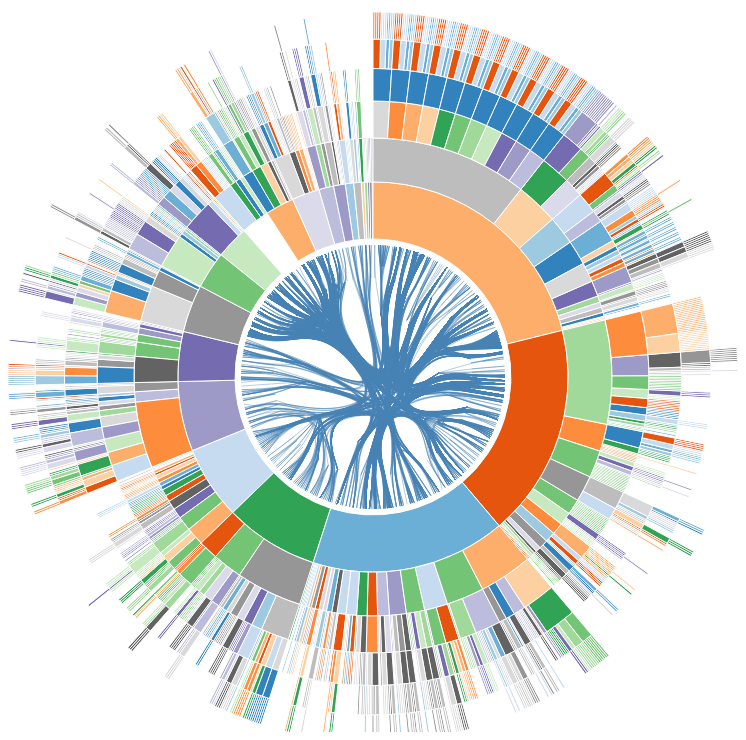
D3 v3 page, settled after 360 driven frames (6 s of simulated time); the page loaded 2 data file(s).



    var width = 730,
            height = 730,
            radius = Math.min(width, height) / 2;

    var x = d3.scale.linear()
            .range([0, 2 * Math.PI]);

    var y = d3.scale.sqrt()
            .range([0, radius]);

    var color = d3.scale.category20c();

    var svg = d3.select("body").append("svg")
            .attr("width", width)
            .attr("height", height)
            .append("g")
            .attr("transform", "translate(" + width / 2 + "," + (height / 2 + 10) + ")");

    var partition = d3.layout.partition()
            .value(function(d) { return d.size; });

    var arc = d3.svg.arc()
            .startAngle(function(d) { return Math.max(0, Math.min(2 * Math.PI, x(d.x))); })
            .endAngle(function(d) { return Math.max(0, Math.min(2 * Math.PI, x(d.x + d.dx))); })
            .innerRadius(function(d) { return Math.max(0, y(d.y)); })
            .outerRadius(function(d) { return Math.max(0, y(d.y + d.dy)); });

    var tooltip = d3.select("body")
            .append("div")
            .attr("class", "tooltip")
            .style("position", "absolute")
            .style("z-index", "10")
            .style("opacity", 0);

    function format_number(x) {
        return x.toString().replace(/\B(?=(\d{3})+(?!\d))/g, ",");
    }


    function format_name(d) {
        var name = d.name;
        return  '<b>' + name + '</b>';
    }
    var flag = true;

    //edge bundling----------------------------------------------------------------------------
    var cluster = d3.layout.cluster()
            .size([360, 132])
            .sort(null)
            .value(function(d) { return d.size; });
    var bundle = d3.layout.bundle();
    var line = d3.svg.line.radial()
            .interpolate("bundle")
            .tension(.95)
            .radius(function(d) { return d.y; })
            .angle(function(d) { return d.x / 180 * Math.PI; });
    //------------------------------------------------------------------------------------------

    d3.json("pathwayHierarchy.json", function(error, root) {
        var g = svg.selectAll("g")
                .data(partition.nodes(root))
                .enter().append("g");

        var path = g.append("path")
                .attr("id", function(d,i){return "group" + i;})
                .attr("d", arc)
                .style("fill", function(d,i) {
                    if(i==0)
                        return;
                    return color((d.children ? d : d.parent).name); } )
                .style("cursor", "pointer")
//                .on("mousedown",mouseDown)
                .on("dblclick", doubleClick)
                .on("mouseup", mouseUp)
                .on("mouseover", function(d,i) {
                    if(i==0)
                        return;

                    tooltip.html(function() {
                            var name = format_name(d);
                            return name;
                        });
                    return tooltip.transition()
                                .duration(50)
                                .style("opacity", 0.9);

                })
                .on("mousemove", function(d) {
                    return tooltip
                            .style("top", (d3.event.pageY-10)+"px")
                            .style("left", (d3.event.pageX+10)+"px");

                })
                .on("mouseout", function(){
                    d3.select(this).attr("opacity",1.0);
                    tooltip.style("opacity", 0);
                });
        function mouseUp(d){
            flag = true;
            d3.select(this).attr("opacity",1.0);
            path.style("cursor", "auto");
        }
        function doubleClick(d) {
            path.transition()
                    .duration(1500)
                    .attrTween("d", arcTween(d));
        }
    });


    var bundleGroup = svg.append("g");
    var link = bundleGroup.append("g").selectAll(".link");
    d3.json("hierarchyCrosstalkLinks.json", function(error, classes) {
        var nodes = cluster.nodes(packageHierarchy(classes)),
                links = packageImports(nodes);
        link = link
                .data(bundle(links))
                .enter().append("path")
                .each(function (d) {
                    d.source = d[0], d.target = d[d.length - 1];
                })
                .attr("class", "link")
                .attr("d", line);
    });



    // Lazily construct the package hierarchy from class names.
    function packageHierarchy(classes) {
        var map = {};

        function find(name, data) {
            var node = map[name], i;
            if (!node) {
                node = map[name] = data || {name: name, children: []};
                if (name.length) {
                    node.parent = find(name.substring(0, i = name.lastIndexOf(".")));
                    node.parent.children.push(node);
                    node.key = name.substring(i + 1);
                }
            }
            return node;
        }

        classes.forEach(function(d) {
            find(d.name, d);
        });

        return map[""];
    }

    // Return a list of imports for the given array of nodes.
    function packageImports(nodes) {
        var map = {},
                imports = [];

        // Compute a map from name to node.
        nodes.forEach(function(d) {
            map[d.name] = d;
        });

        // For each import, construct a link from the source to target node.
        nodes.forEach(function(d) {
            if (d.imports) d.imports.forEach(function(i) {
                imports.push({source: map[d.name], target: map[i]});
            });
        });

        return imports;
    }

    d3.select(self.frameElement).style("height", height + "px");

    // Interpolate the scales!
    function arcTween(d) {
        var xd = d3.interpolate(x.domain(), [d.x, d.x + d.dx]),
                yd = d3.interpolate(y.domain(), [d.y, 1]),
                yr = d3.interpolate(y.range(), [d.y ? 20 : 0, radius]);
        return function(d, i) {
            return i
                    ? function(t) { return arc(d); }
                    : function(t) { x.domain(xd(t)); y.domain(yd(t)).range(yr(t)); return arc(d); };
        };
    }



### data: pathwayHierarchy.json
{
 "name": "homo sapiens",
 "children": [
  {
   "dbId": "109581",
   "name": "Apoptosis",
   "children": [
    "{... 3 keys}",
    "{... 3 keys}",
    "{... 3 keys}",
    "{... 3 keys}"
   ]
  },
  {
   "dbId": "2173782",
   "name": "Binding and Uptake of Ligands by Scaveng…",
   "children": [
    "{... 4 keys}"
   ]
  },
  {
   "dbId": "1640170",
   "name": "Cell Cycle",
   "children": [
    "{... 3 keys}",
    "{... 3 keys}",
    "{... 3 keys}"
   ]
  },
  {
   "dbId": "1500931",
   "name": "Cell-Cell communication",
   "children": [
    "{... 3 keys}",
    "{... 4 keys}",
    "{... 4 keys}",
    "{... 4 keys}"
   ]
  },
  {
   "dbId": "2262752",
   "name": "Cellular responses to stress",
   "children": [
    "{... 3 keys}"
   ]
  },
  {
   "dbId": "400253",
   "name": "Circadian Clock",
   "children": [
    "{... 4 keys}",
    "{... 4 keys}",
    "{... 4 keys}"
   ]
  },
  {
   "dbId": "1266738",
   "name": "Developmental Biology",
   "children": [
    "{... 3 keys}",
    "{... 3 keys}",
    "{... 3 keys}",
    "{... 3 keys}",
    "{... 4 keys}"
   ]
  },
  {
   "dbId": "1643685",
   "name": "Disease",
   "children": [
    "{... 3 keys}",
    "{... 3 keys}",
    "{... 3 keys}",
    "{... 3 keys}",
    "{... 4 keys}",
    "{... 3 keys}",
    "{... 3 keys}",
    "{... 4 keys}",
    "... 5 more items"
   ]
  },
  "... 14 more items"
 ]
}

### data: hierarchyCrosstalkLinks.json
[
 {
  "name": "0.109581.109607.73887",
  "size": 1,
  "imports": [
   "0.1096",
   "0.109581.109607"
  ]
 },
 {
  "name": "0.109581.109607",
  "size": 1,
  "imports": [
   "0.1096",
   "0.109581.109607.73887"
  ]
 },
 {
  "name": "0.109581.109606.75108",
  "size": 1,
  "imports": [
   "0.1096",
   "0.1644",
   "0.1643685.162906",
   "0.1643685.162906.162587",
   "0.109581.109606"
  ]
 },
 {
  "name": "0.109581.109606.114452",
  "size": 1,
  "imports": [
   "0.168256.1280218",
   "0.1096",
   "0.1683",
   "0.109581.109606",
   "0.168256.1280218.2132295"
  ]
 },
 {
  "name": "0.109581.109606.111453",
  "size": 1,
  "imports": [
   "0.109581.109606.114452",
   "0.1096",
   "0.109581.109606"
  ]
 },
 {
  "name": "0.109581.109606.114294",
  "size": 1,
  "imports": [
   "0.109581.109606.111452",
   "0.109581.109606.114452",
   "0.109581.109606.75108",
   "0.1096",
   "0.109581.109606.111453",
   "0.109581.109606"
  ]
 },
 {
  "name": "0.109581.109606.111452",
  "size": 1,
  "imports": [
   "0.109581.109606.114452",
   "0.109581.109606.75108",
   "0.109581.109606.114294",
   "0.1096",
   "0.109581.109606.111453",
   "0.109581.109606"
  ]
 },
 {
  "name": "0.109581.109606.111457",
  "size": 1,
  "imports": [
   "0.1096",
   "0.109581.109606.111471",
   "0.109581.109606"
  ]
 },
 "... 445 more items"
]